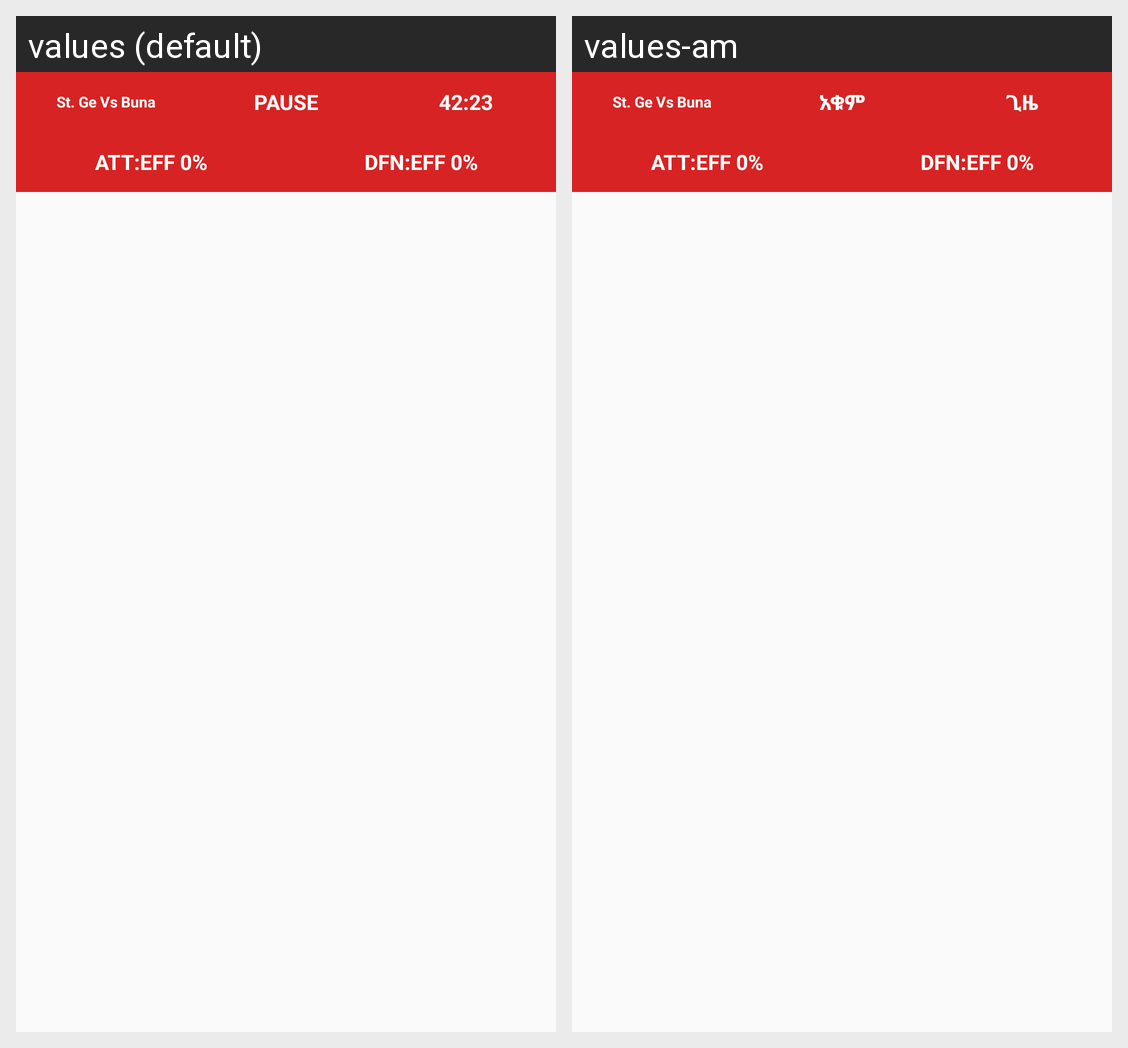

For this localized Android screen grid, give each drawn string resource with its value in every locale shown.
Android screen res/layout/activity_analysis.xml rendered under 2 locales, left to right: values (default), values-am. Device: Nexus 5 (rendered at 1080×1920; each locale shown at half size, 540×960, under a caption strip naming it); theme Theme.AppCompat.Light.
Strings drawn on this screen, with the default value and each locale's value (text and hints the layout hard-codes, and strings that could not be matched under every locale, appear in the picture but are not listed):

playing_teams
  values: St. Ge Vs Buna
  values-am: St. Ge Vs Buna  [not translated; the default value is used]

pause
  values: PAUSE
  values-am: አቁም

display_time
  values: 42:23
  values-am: ጊዜ

effectiveness
  values: ATT:EFF 0%
  values-am: ATT:EFF 0%  [not translated; the default value is used]

defense_effectiveness
  values: DFN:EFF 0%
  values-am: DFN:EFF 0%  [not translated; the default value is used]
